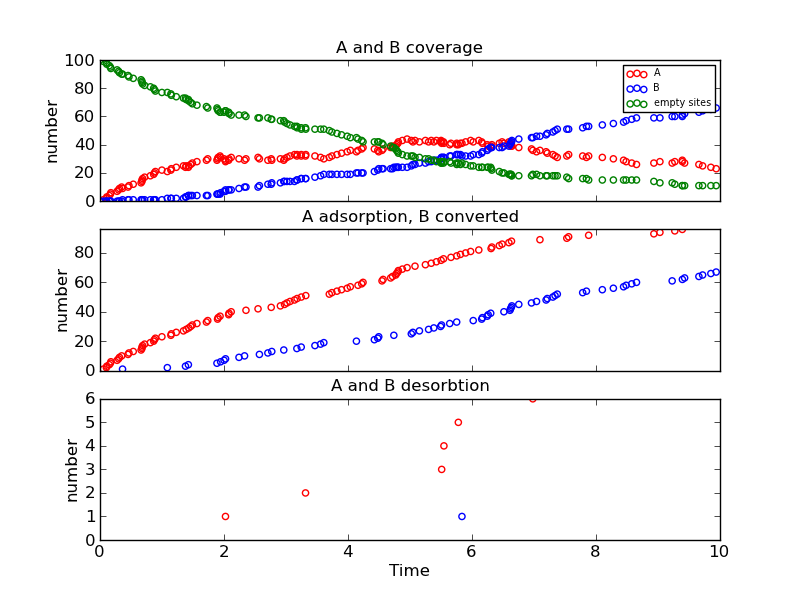

The table this chart was drawn from, first rows:
Time (ps), Event, x position, y position, Running Coverage - A, Running Coverage - B, empty sites, % coverage
0.0, start, 0, 0, 0, 0, 100, 100.0
0.054, k_A, 10, 4, 1, 0, 99, 99.0
0.1033, k_A, 18, 4, 2, 0, 98, 98.0
0.1093, k_A, 12, 16, 3, 0, 97, 97.0
0.1498, k_A, 12, 6, 4, 0, 96, 96.0
0.1674, k_A, 8, 12, 5, 0, 95, 95.0
0.1751, k_A, 4, 16, 6, 0, 94, 94.0
0.2756, k_A, 16, 0, 7, 0, 93, 93.0
0.3, k_A, 8, 10, 8, 0, 92, 92.0
0.3141, k_A, 0, 14, 9, 0, 91, 91.0
0.3496, k_A, 0, 8, 10, 0, 90, 90.0
0.3635, k_AB, 0, 14, 9, 1, 90, 90.0
0.4521, k_A, 0, 2, 10, 1, 89, 89.0
0.4669, k_A, 16, 12, 11, 1, 88, 88.0
0.5362, k_A, 14, 2, 12, 1, 87, 87.0
0.6626, k_A, 8, 0, 13, 1, 86, 86.0
0.6767, k_A, 18, 12, 14, 1, 85, 85.0
0.6772, k_A, 16, 18, 15, 1, 84, 84.0
0.6876, k_A, 14, 14, 16, 1, 83, 83.0
0.7196, k_A, 8, 8, 17, 1, 82, 82.0
0.8126, k_A, 18, 0, 18, 1, 81, 81.0
0.8655, k_A, 12, 4, 19, 1, 80, 80.0
0.8767, k_A, 10, 14, 20, 1, 79, 79.0
0.8933, k_A, 10, 12, 21, 1, 78, 78.0
0.9982, k_A, 14, 0, 22, 1, 77, 77.0
1.086, k_AB, 0, 2, 21, 2, 77, 77.0
1.143, k_A, 8, 4, 22, 2, 76, 76.0
1.15, k_A, 6, 16, 23, 2, 75, 75.0
1.23, k_A, 8, 2, 24, 2, 74, 74.0
1.346, k_A, 10, 0, 25, 2, 73, 73.0
1.379, k_AB, 8, 8, 24, 3, 73, 73.0
1.389, k_A, 16, 14, 25, 3, 72, 72.0
1.425, k_AB, 0, 8, 24, 4, 72, 72.0
1.432, k_A, 10, 16, 25, 4, 71, 71.0
1.463, k_A, 16, 8, 26, 4, 70, 70.0
1.49, k_A, 4, 10, 27, 4, 69, 69.0
1.563, k_A, 12, 2, 28, 4, 68, 68.0
1.716, k_A, 4, 0, 29, 4, 67, 67.0
1.738, k_A, 18, 10, 30, 4, 66, 66.0
1.886, k_AB, 4, 0, 29, 5, 66, 66.0
1.896, k_A, 18, 14, 30, 5, 65, 65.0
1.906, k_A, 0, 16, 31, 5, 64, 64.0
1.936, k_A, 18, 8, 32, 5, 63, 63.0
1.945, k_AB, 0, 16, 31, 6, 63, 63.0
2.001, k_AB, 12, 4, 30, 7, 63, 63.0
2.024, k_Ax, 18, 10, 29, 7, 64, 64.0
2.025, k_AB, 16, 18, 28, 8, 64, 64.0
2.075, k_A, 0, 6, 29, 8, 63, 63.0
2.081, k_A, 14, 16, 30, 8, 62, 62.0
2.116, k_A, 6, 8, 31, 8, 61, 61.0
2.242, k_AB, 10, 0, 30, 9, 61, 61.0
2.331, k_AB, 8, 2, 29, 10, 61, 61.0
2.354, k_A, 0, 12, 30, 10, 60, 60.0
2.549, k_A, 2, 0, 31, 10, 59, 59.0
2.571, k_AB, 0, 12, 30, 11, 59, 59.0
2.708, k_AB, 8, 0, 29, 12, 59, 59.0
2.761, k_A, 2, 6, 30, 12, 58, 58
2.771, k_AB, 4, 16, 29, 13, 58, 58
2.91, k_A, 12, 0, 30, 13, 57, 57
2.964, k_AB, 2, 6, 29, 14, 57, 57
... 112 more rows
